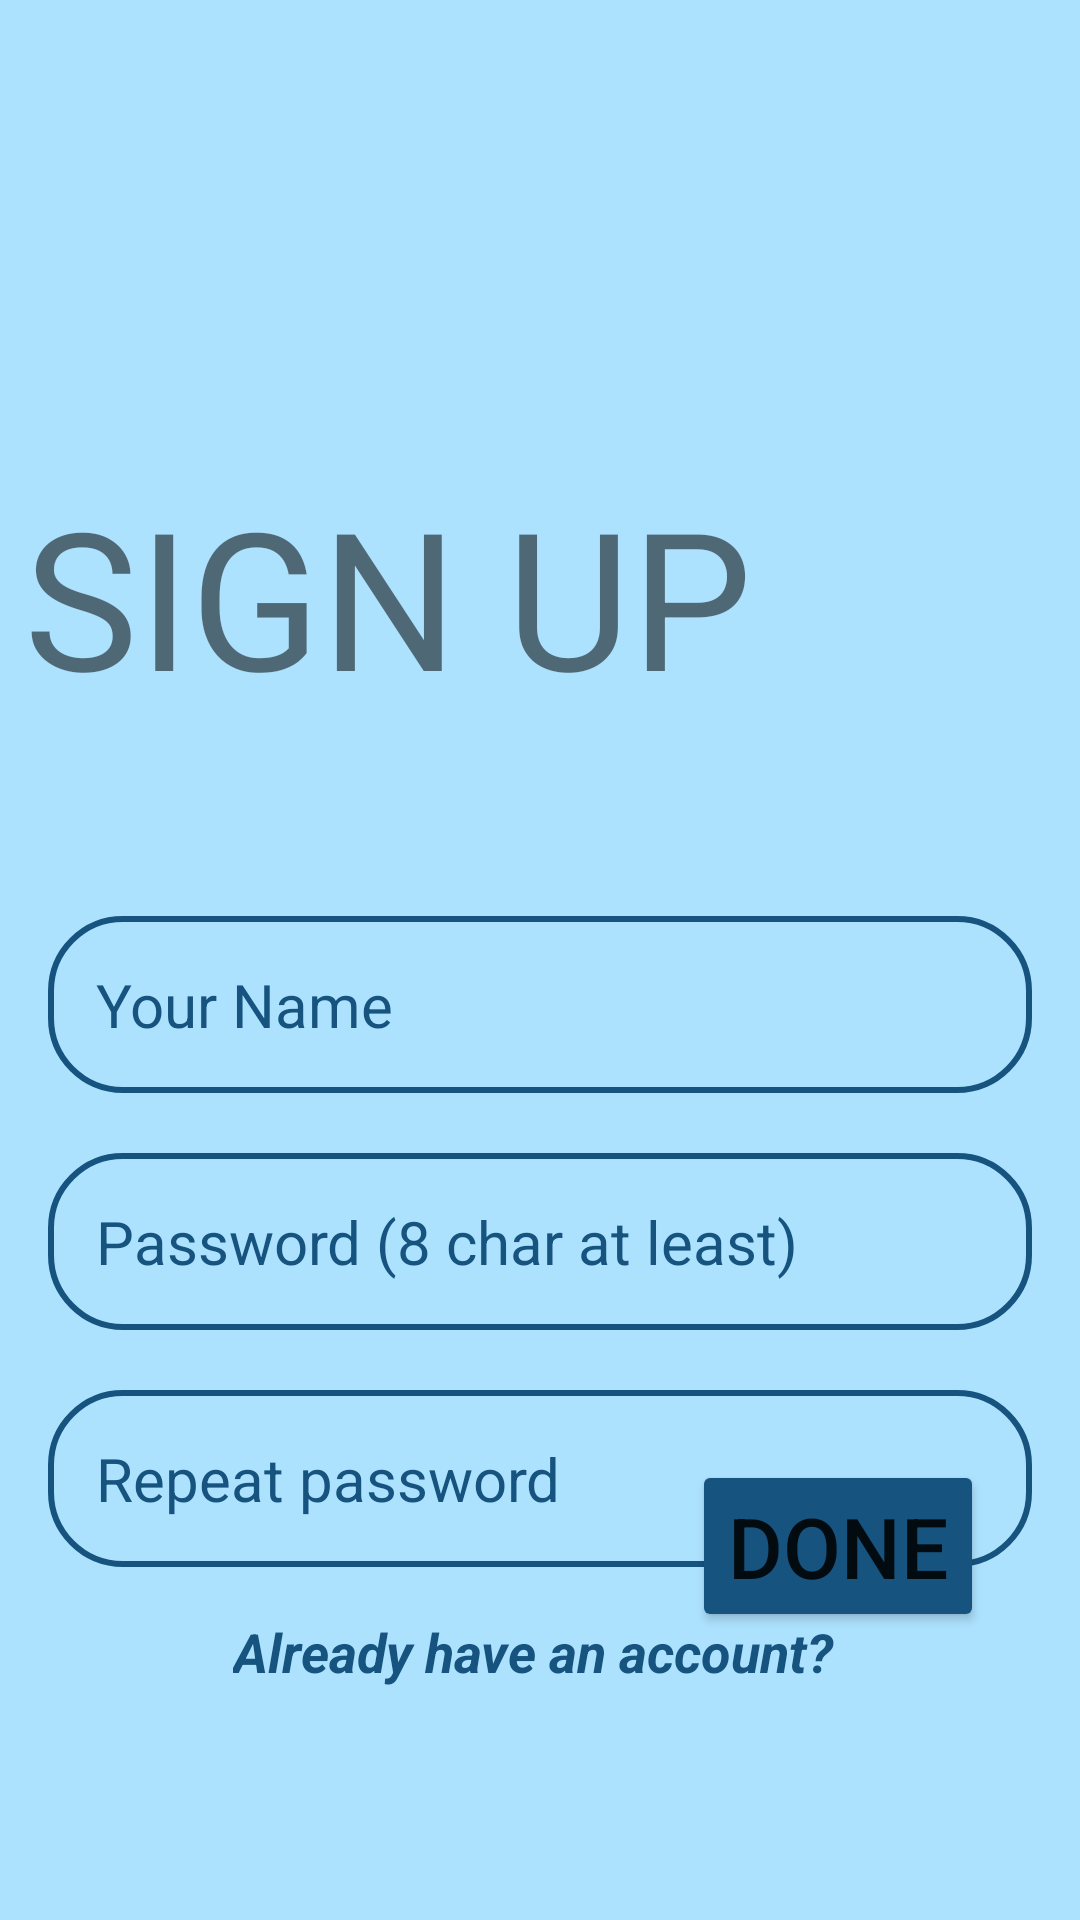

Layout XML and referenced resources for this Android screen:
<!-- AndroidManifest.xml: application theme Theme.WareHouseManager -->
<!-- res/layout/activity_registration.xml -->
<?xml version="1.0" encoding="utf-8"?>
<RelativeLayout xmlns:android="http://schemas.android.com/apk/res/android"
    xmlns:tools="http://schemas.android.com/tools"
    android:layout_width="match_parent"
    android:layout_height="match_parent"
    android:background="@drawable/main_background"
    tools:context=".RegistrationActivity">

    <TextView
        android:id="@+id/txtSignup"
        android:layout_width="match_parent"
        android:layout_height="wrap_content"
        android:layout_marginLeft="8dp"
        android:layout_marginTop="156dp"
        android:layout_marginBottom="48dp"
        android:text="SIGN UP"
        android:textSize="64sp" />


    <LinearLayout
        android:id="@+id/linearSignup"
        android:layout_width="match_parent"
        android:layout_height="wrap_content"
        android:layout_below="@+id/txtSignup"
        android:layout_centerHorizontal="true"
        android:gravity="center"
        android:orientation="vertical"
        android:padding="16dp">

        <EditText
            android:id="@+id/edtTxtSignupName"
            android:layout_width="match_parent"
            android:layout_height="wrap_content"
            android:autofillHints="Your Name"
            android:background="@drawable/rounded_corner_rectangle"
            android:hint="Your Name"
            android:padding="16dp"
            android:textColor="@color/main_color"
            android:textColorHint="@color/main_color"
            android:textSize="20sp" />

        <EditText
            android:id="@+id/edtTxtSignupPassword"
            android:layout_width="match_parent"
            android:layout_height="wrap_content"
            android:layout_marginTop="20dp"
            android:autofillHints="Password"
            android:background="@drawable/rounded_corner_rectangle"
            android:hint="Password (8 char at least)"
            android:padding="16dp"
            android:textColor="@color/main_color"
            android:textColorHint="@color/main_color"
            android:textSize="20sp"
            android:inputType="textPassword"/>

        <EditText
            android:id="@+id/edtTxtSignupPasswordConfirmation"
            android:layout_width="match_parent"
            android:layout_height="wrap_content"
            android:layout_marginTop="20dp"
            android:autofillHints="Password"
            android:background="@drawable/rounded_corner_rectangle"
            android:hint="Repeat password"
            android:padding="16dp"
            android:textColor="@color/main_color"
            android:textColorHint="@color/main_color"
            android:textSize="20sp"
            android:inputType="textPassword"/>

    </LinearLayout>

    <Button
        android:id="@+id/btnSignup"
        android:layout_width="wrap_content"
        android:layout_height="wrap_content"
        android:layout_alignParentBottom="true"
        android:layout_alignParentRight="true"
        android:layout_marginBottom="96dp"
        android:layout_marginRight="32dp"
        android:backgroundTint="@color/main_color"
        android:text="Done"
        android:textSize="28sp" />

    <TextView
        android:id="@+id/txtSignupToSignin"
        android:layout_width="wrap_content"
        android:layout_height="wrap_content"
        android:layout_below="@+id/linearSignup"
        android:layout_centerHorizontal="true"
        android:text="Already have an account? "
        android:textColor="@color/main_color"
        android:textSize="18sp"
        android:textStyle="italic|bold" />

</RelativeLayout>
<!-- resources referenced by this layout -->
<resources>
  <color name="main_color">#16537e</color>
  <!-- drawable rounded_corner_rectangle (drawable) -->
  <?xml version="1.0" encoding="utf-8"?>
  <shape xmlns:android="http://schemas.android.com/apk/res/android"
      android:shape="rectangle">
      <corners android:radius="24dp"/>
      <stroke android:color="@color/main_color" android:width="2dp"/>
  </shape>
  <style name="Theme.WareHouseManager" parent="Base.Theme.WareHouseManager" />
  <style name="Base.Theme.WareHouseManager" parent="Theme.MaterialComponents.DayNight.NoActionBar">
          
          <item name="colorPrimary">@color/main_color</item>
          <item name="colorSecondary">@color/background_color</item>
          <item name="colorOnPrimary">@color/white</item>
          <item name="colorPrimaryDark">@color/dark_color</item>
          <item name="android:windowBackground">@color/background_color</item>
  
      </style>
  <color name="background_color">#ADE2FF</color>
  <color name="white">#FFFFFFFF</color>
  <color name="dark_color">#7EA6BC</color>
</resources>
